Labelled photos from "boardTrainingData", an image-classification folder in mcwhorpj/boardTrainingData. The possible labels are: Arduino Nano, Arduino Uno, Jetson Nano, Jetson Xavier NX, Raspberry Pi Three, Raspberry Pi Zero.

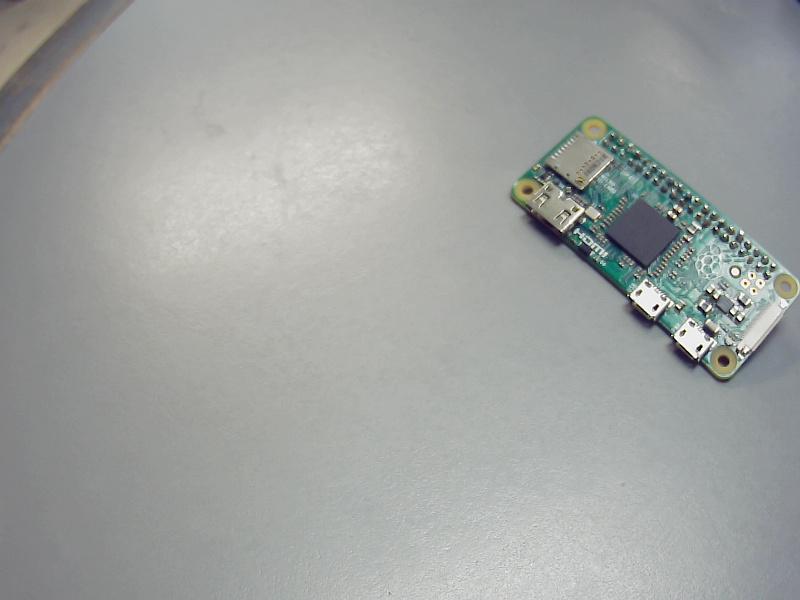
Label: Raspberry Pi Zero

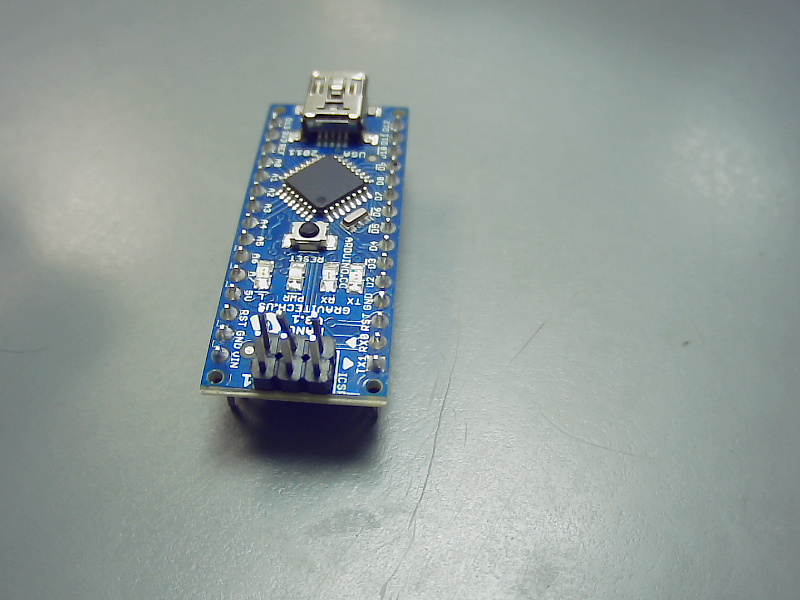
Label: Arduino Nano

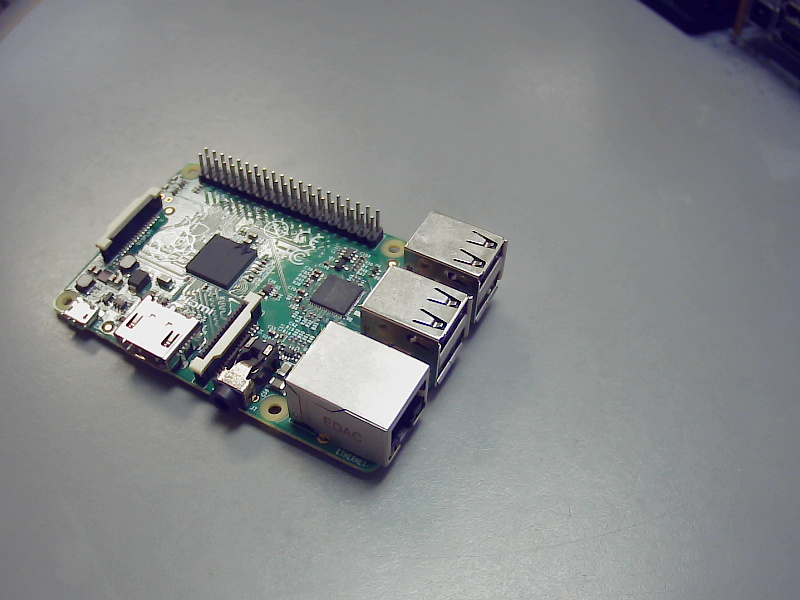
Label: Raspberry Pi Three

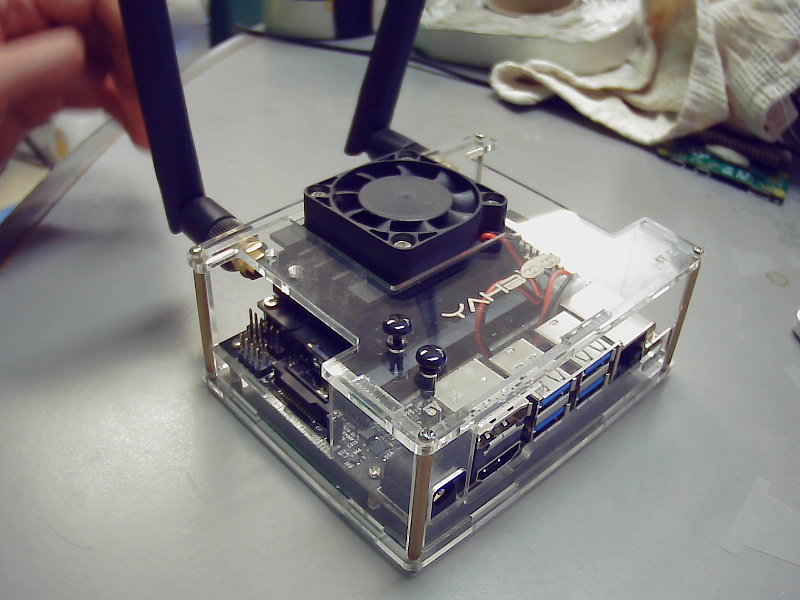
Label: Jetson Nano

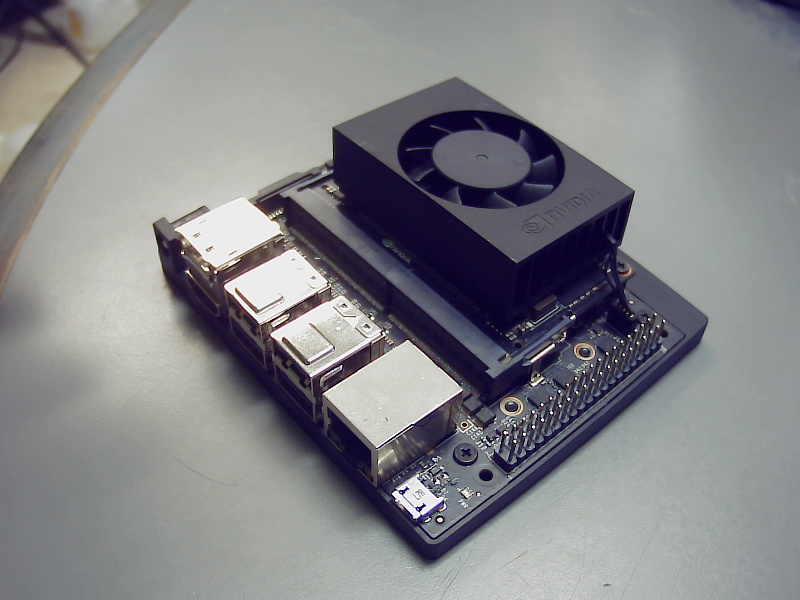
Label: Jetson Xavier NX

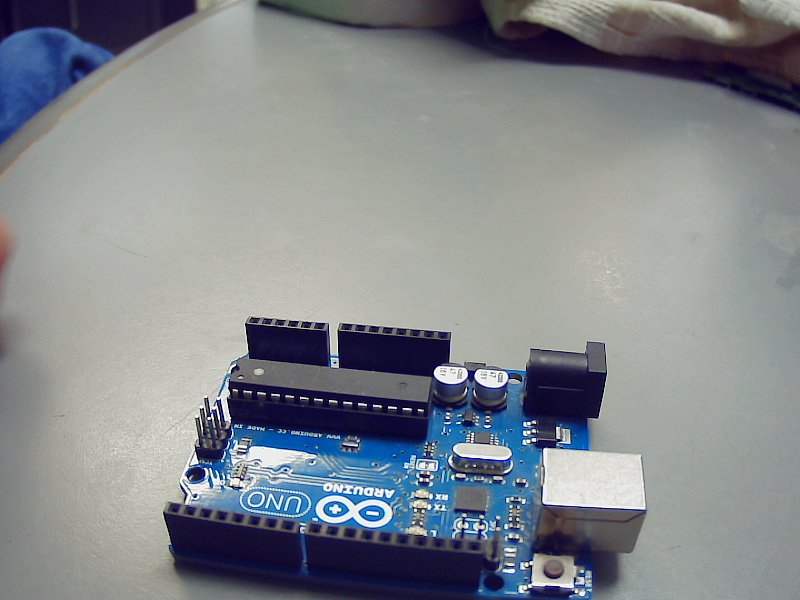
Label: Arduino Uno
